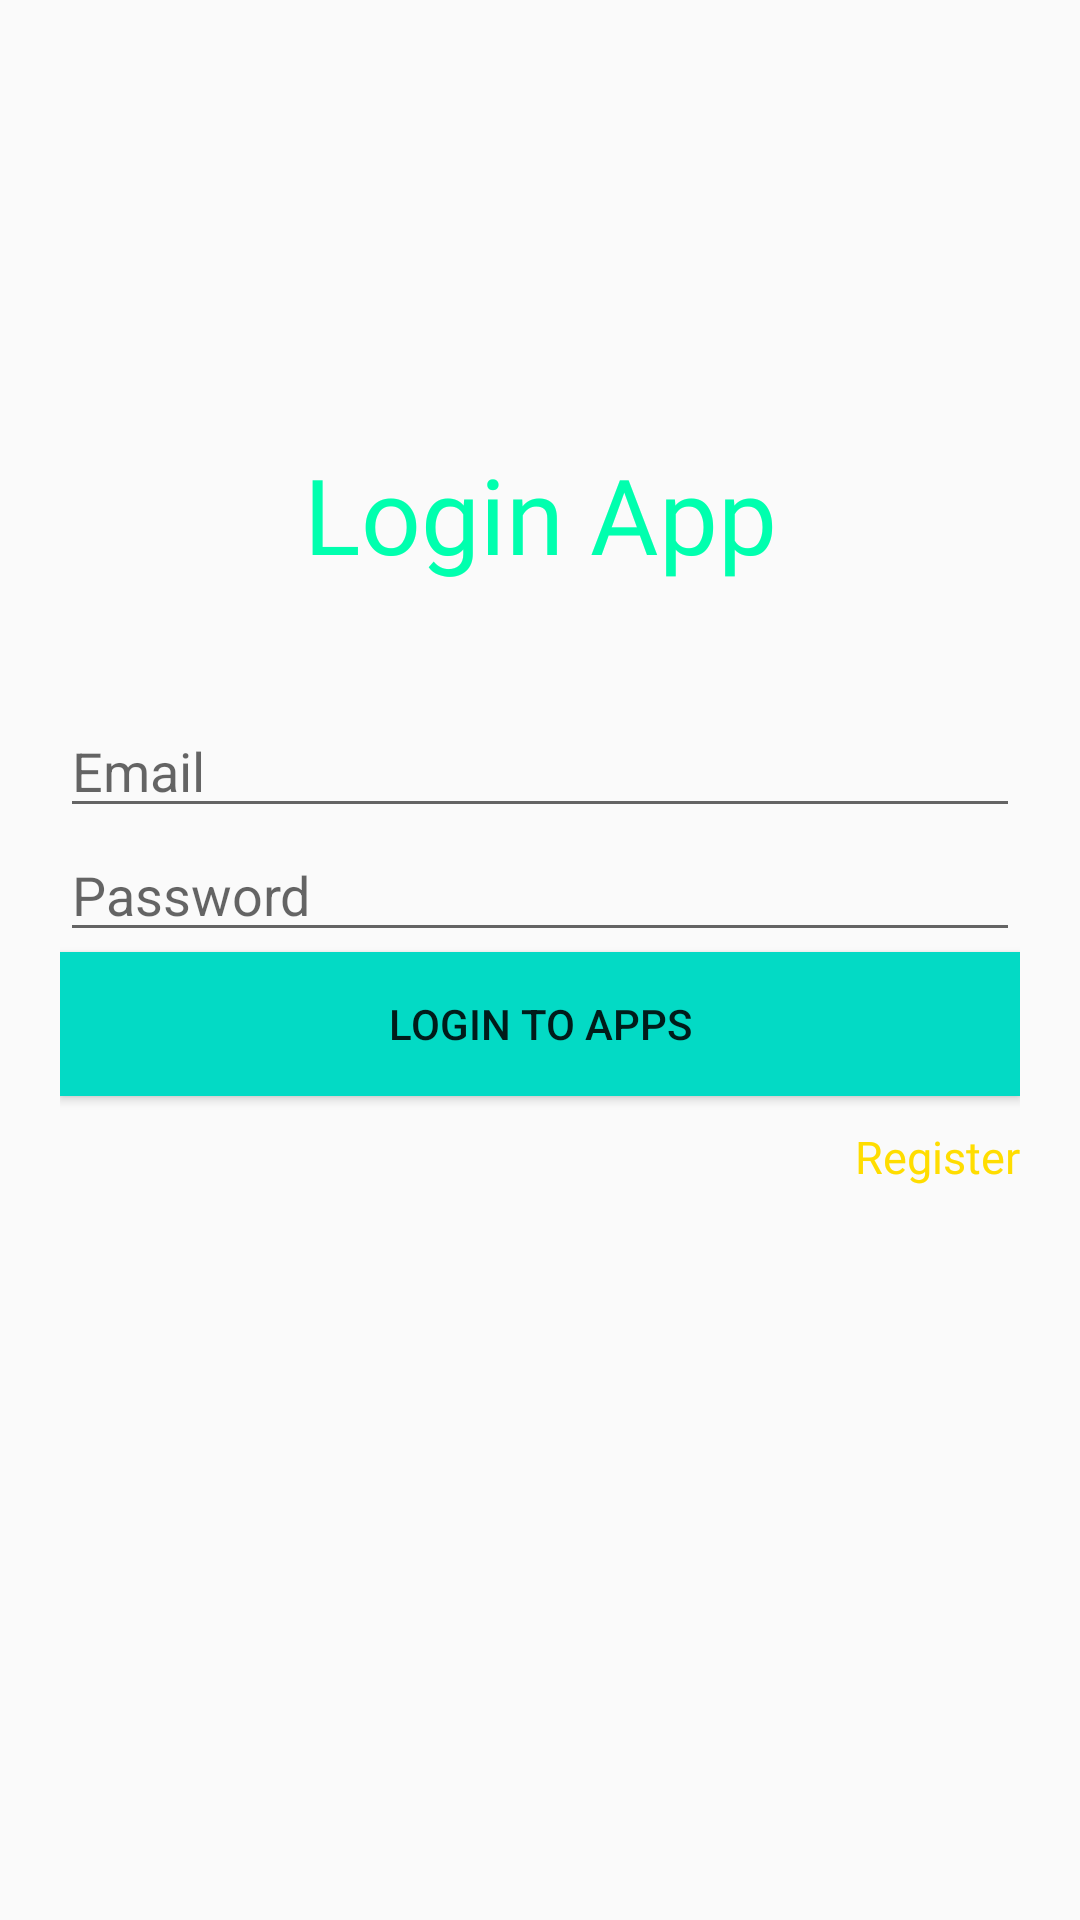

Layout XML and referenced resources for this Android screen:
<!-- AndroidManifest.xml: application theme Theme.EVoting -->
<!-- res/layout/fragment_login.xml -->
<?xml version="1.0" encoding="utf-8"?>
<androidx.constraintlayout.widget.ConstraintLayout xmlns:android="http://schemas.android.com/apk/res/android"
    xmlns:app="http://schemas.android.com/apk/res-auto"
    xmlns:tools="http://schemas.android.com/tools"
    android:id="@+id/login"
    android:layout_width="match_parent"
    android:layout_height="match_parent"
    tools:context=".ui.auth.fm.LoginFragment">


    <TextView
        android:layout_width="match_parent"
        android:layout_height="wrap_content"
        android:layout_marginBottom="30dp"
        android:textSize="35sp"
        android:textColor="#00FFAE"
        android:text="Login App"
        android:gravity="center"
        android:fontFamily="@font/aclonica"
        app:layout_constraintBottom_toTopOf="@+id/message"
        app:layout_constraintEnd_toEndOf="@+id/message"
        app:layout_constraintStart_toStartOf="@+id/message" />

    <LinearLayout
        android:id="@+id/message"
        android:layout_width="match_parent"
        android:layout_height="wrap_content"
        android:layout_marginHorizontal="10sp"
        app:layout_constraintBottom_toBottomOf="parent"
        app:layout_constraintEnd_toEndOf="parent"
        app:layout_constraintStart_toStartOf="parent"
        app:layout_constraintTop_toTopOf="parent"
        android:padding="10sp"
        android:orientation="vertical">

        <EditText
            android:id="@+id/et_email"
            android:layout_width="match_parent"
            android:layout_height="wrap_content"
            android:hint="Email"
            android:inputType="textEmailAddress"
            android:drawableEnd="@drawable/ic_email"/>

        <EditText
            android:id="@+id/et_pass"
            android:layout_width="match_parent"
            android:layout_height="wrap_content"
            android:hint="Password"
            android:inputType="text"
            android:drawableEnd="@drawable/ic_password"/>

        <Button
            android:id="@+id/btn_login"
            android:background="@color/teal_200"
            android:layout_width="match_parent"
            android:layout_height="wrap_content"
            android:text="Login To Apps"/>

        <androidx.constraintlayout.widget.ConstraintLayout
            android:layout_width="match_parent"
            android:paddingVertical="10sp"
            android:layout_height="wrap_content">


            <TextView
                android:id="@+id/btn_register"
                android:textSize="15dp"
                android:textColor="#FFDD00"
                android:layout_width="wrap_content"
                android:layout_height="wrap_content"
                android:fontFamily="@font/aclonica"
                android:text="Register"
                app:layout_constraintEnd_toEndOf="parent"
                tools:ignore="MissingConstraints"
                tools:layout_editor_absoluteY="10dp" />
        </androidx.constraintlayout.widget.ConstraintLayout>

    </LinearLayout>

</androidx.constraintlayout.widget.ConstraintLayout>
<!-- resources referenced by this layout -->
<resources>
  <style name="Theme.EVoting" parent="Theme.MaterialComponents.DayNight.NoActionBar.Bridge">
          
          <item name="colorPrimary">@color/purple_500</item>
          <item name="colorPrimaryVariant">@color/purple_700</item>
          <item name="colorOnPrimary">@color/white</item>
          
          <item name="colorSecondary">@color/teal_200</item>
          <item name="colorSecondaryVariant">@color/teal_700</item>
          <item name="colorOnSecondary">@color/black</item>
          
          <item name="android:statusBarColor" tools:targetApi="l">?attr/colorPrimaryVariant</item>
          
      </style>
  <!-- not gathered from this repository: default colours our renderer supplied (Android Studio template values) -->
  <color name="purple_500">#FF6200EE</color>
  <color name="purple_700">#FF3700B3</color>
  <color name="teal_200">#FF03DAC5</color>
  <color name="teal_700">#FF018786</color>
  <color name="black">#FF000000</color>
  <color name="white">#FFFFFFFF</color>
</resources>
